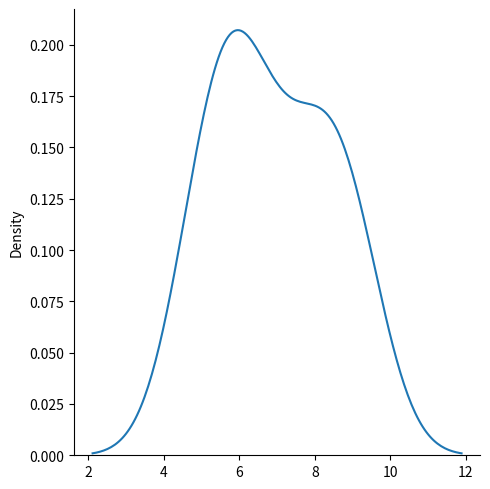
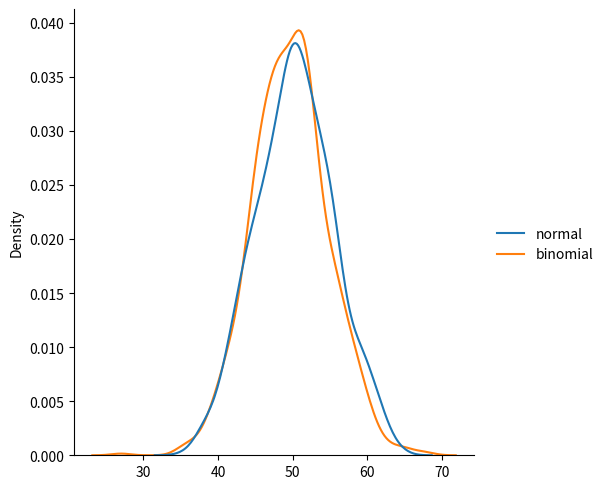

Source code (Python) for these figures, in order:
from numpy import random
import matplotlib.pyplot as plt
import seaborn as sns

sns.displot(random.binomial(10,0.5,10), kind="kde")
x = random.binomial(n=10, p=0.5, size=(1))
print(x)

plt.show()

# The curve of a Normal Distribution is also known as the Bell Curve because of the bell-shaped curve.


data = {
  "normal": random.normal(loc=50, scale=5, size=1000),
  "binomial": random.binomial(n=100, p=0.5, size=1000)
}

sns.displot(data, kind="kde")

plt.show()
